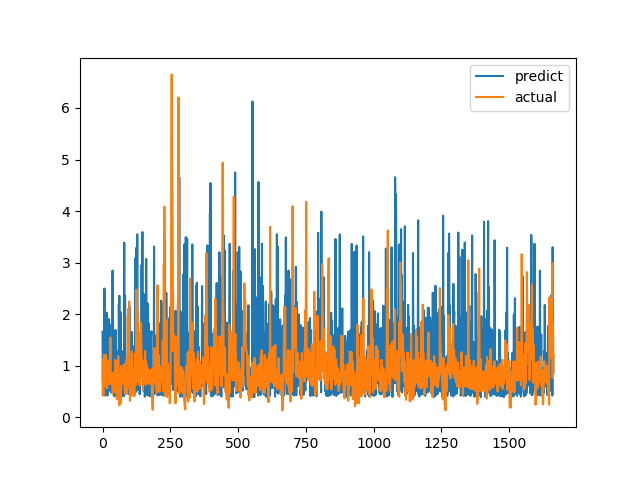

Data behind this chart, as committed beside it:
predict, actual
1.657, 0.7094
0.4282, 1.015
0.4758, 1.116
0.7175, 0.4183
0.9598, 1.002
1.1, 1.219
1.003, 1.143
2.497, 0.6528
0.4203, 0.6747
1.026, 0.601
0.9521, 0.6695
0.5932, 0.6538
0.8871, 0.7814
0.9148, 1.206
0.4908, 0.8469
0.6189, 0.8286
2.03, 0.6482
0.9298, 0.5624
0.4198, 0.7183
0.9433, 1.1
1.035, 0.9542
0.701, 0.729
0.5192, 0.6694
1.008, 0.8631
1.904, 0.6465
1.353, 0.8223
1.794, 0.9236
1.516, 0.8301
0.8688, 1.067
0.5085, 1.546
0.7526, 0.6827
1.165, 0.6386
0.4804, 0.6464
0.8434, 0.6881
1.065, 0.7274
0.476, 0.65
0.9481, 0.8694
2.846, 0.4409
0.9406, 0.4519
1.713, 0.7575
1.058, 0.4952
0.9747, 0.6851
0.8824, 0.7244
1.257, 0.8654
0.4047, 0.74
1.142, 0.8071
0.5415, 0.8204
0.4571, 1.114
1.692, 1.109
0.9437, 0.4751
0.6071, 1.039
0.7195, 0.9458
0.5177, 0.7878
0.412, 0.3505
1.274, 0.9368
0.8023, 0.9868
0.8051, 0.647
0.4589, 1.03
0.4192, 1.187
0.4679, 0.9329
... 1,604 more rows
